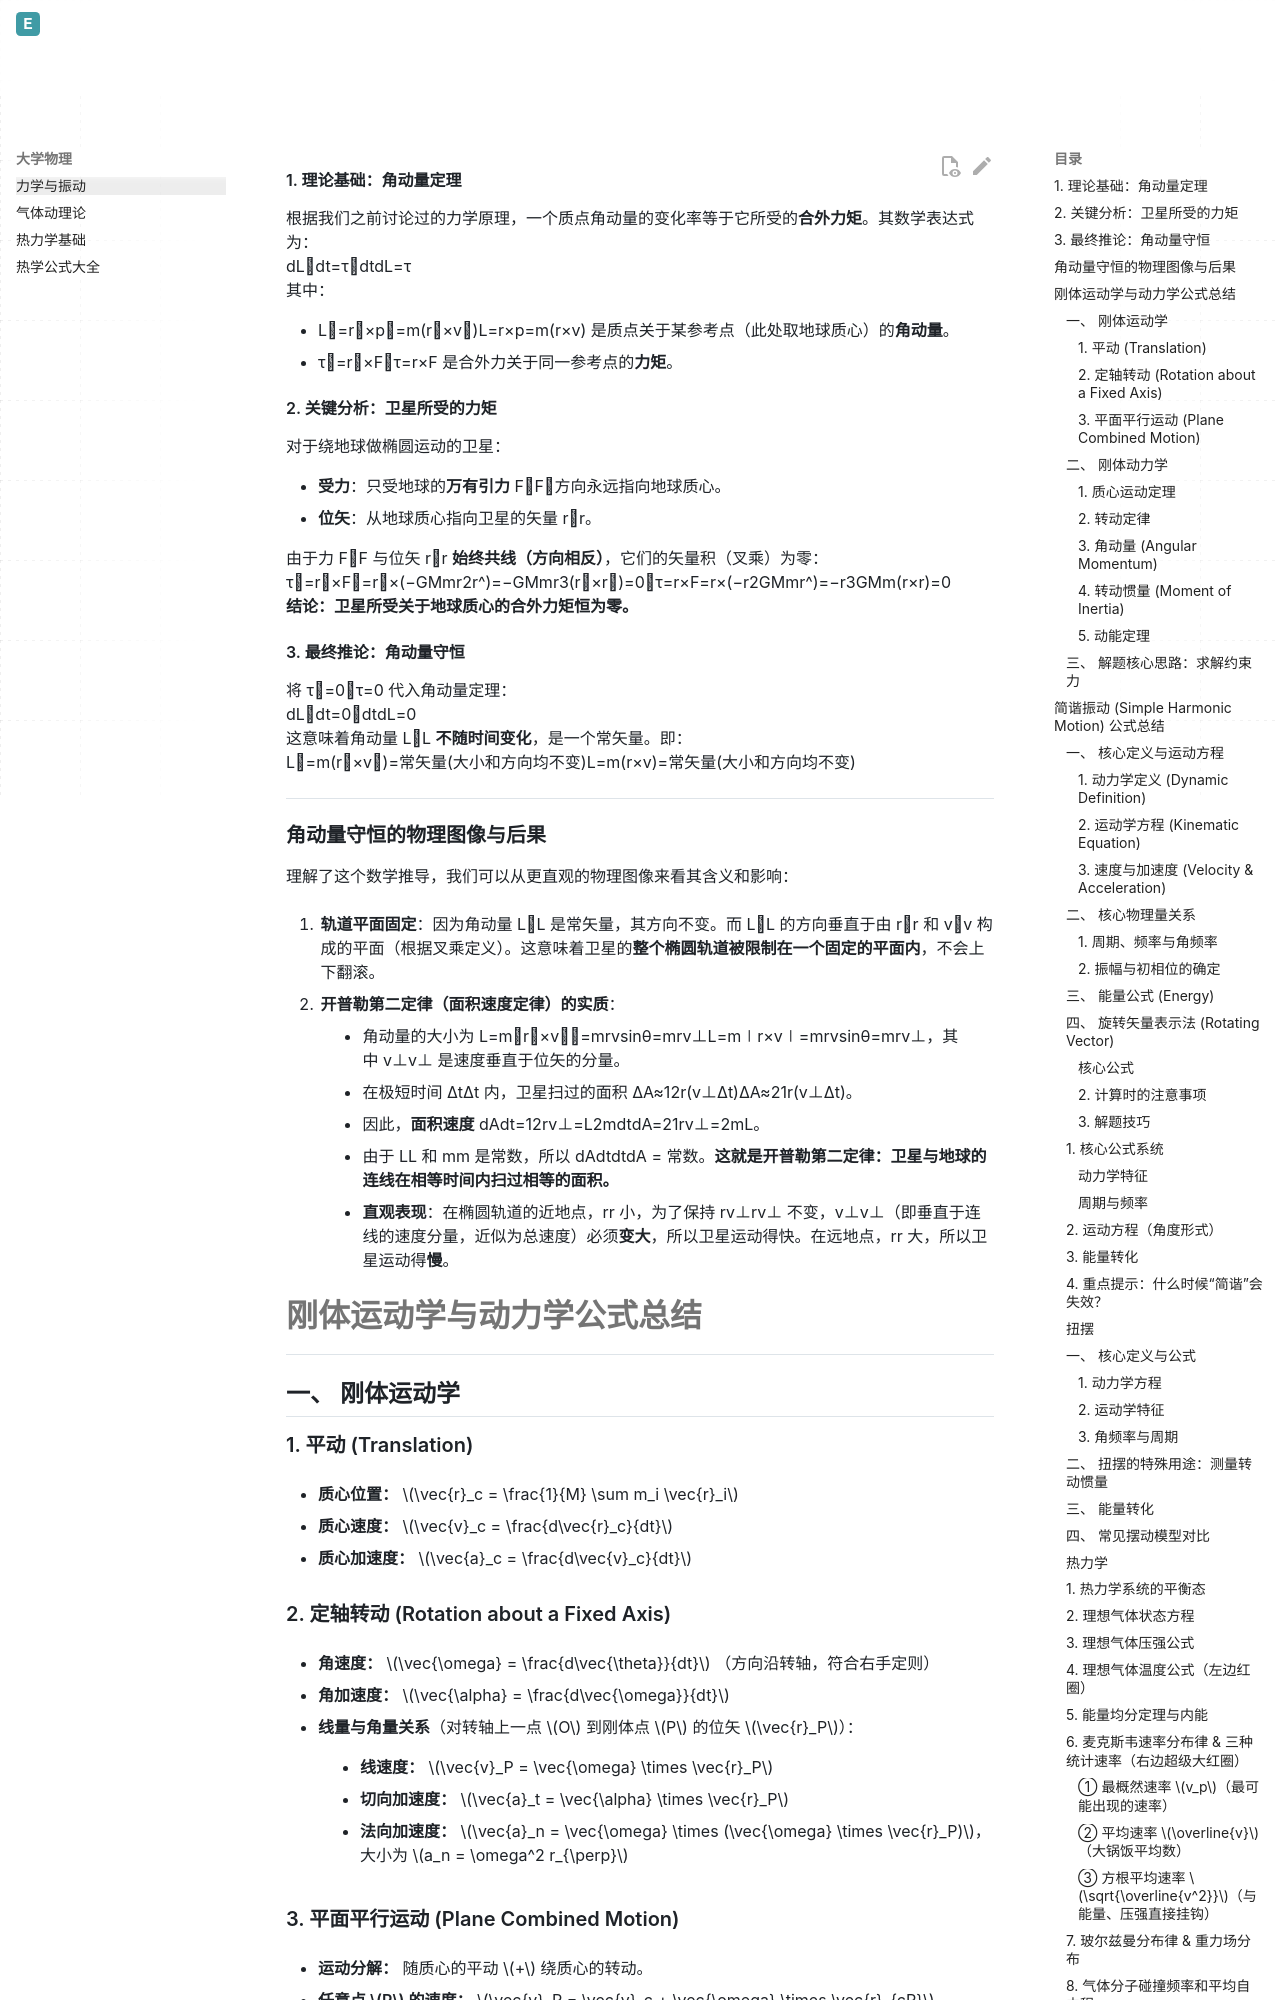

repository: Evelina-IS/Evelina_personal_web · page: 大物/力学与振动/index.html · generator: mkdocs

#### **1. 理论基础：角动量定理**

根据我们之前讨论过的力学原理，一个质点角动量的变化率等于它所受的**合外力矩**。其数学表达式为：  
dL⃗dt=τ⃗dtdL=τ  
其中：

- L⃗=r⃗×p⃗=m(r⃗×v⃗)L=r×p=m(r×v) 是质点关于某参考点（此处取地球质心）的**角动量**。
- τ⃗=r⃗×F⃗τ=r×F 是合外力关于同一参考点的**力矩**。

#### **2. 关键分析：卫星所受的力矩**

对于绕地球做椭圆运动的卫星：

- **受力**：只受地球的**万有引力** F⃗F，方向永远指向地球质心。
- **位矢**：从地球质心指向卫星的矢量 r⃗r。

由于力 F⃗F 与位矢 r⃗r **始终共线（方向相反）**，它们的矢量积（叉乘）为零：  
τ⃗=r⃗×F⃗=r⃗×(−GMmr2r^)=−GMmr3(r⃗×r⃗)=0⃗τ=r×F=r×(−r2GMmr^)=−r3GMm(r×r)=0  
**结论：卫星所受关于地球质心的合外力矩恒为零。**

#### **3. 最终推论：角动量守恒**

将 τ⃗=0⃗τ=0 代入角动量定理：  
dL⃗dt=0⃗dtdL=0  
这意味着角动量 L⃗L **不随时间变化**，是一个常矢量。即：  
L⃗=m(r⃗×v⃗)=常矢量(大小和方向均不变)L=m(r×v)=常矢量(大小和方向均不变)

---

### **角动量守恒的物理图像与后果**

理解了这个数学推导，我们可以从更直观的物理图像来看其含义和影响：

1. **轨道平面固定**：因为角动量 L⃗L 是常矢量，其方向不变。而 L⃗L 的方向垂直于由 r⃗r 和 v⃗v 构成的平面（根据叉乘定义）。这意味着卫星的**整个椭圆轨道被限制在一个固定的平面内**，不会上下翻滚。
    
2. **开普勒第二定律（面积速度定律）的实质**：
    
    - 角动量的大小为 L=m∣r⃗×v⃗∣=mrvsinθ=mrv⊥L=m∣r×v∣=mrvsinθ=mrv⊥，其中 v⊥v⊥ 是速度垂直于位矢的分量。
    - 在极短时间 ΔtΔt 内，卫星扫过的面积 ΔA≈12r(v⊥Δt)ΔA≈21r(v⊥Δt)。
    - 因此，**面积速度** dAdt=12rv⊥=L2mdtdA=21rv⊥=2mL。
    - 由于 LL 和 mm 是常数，所以 dAdtdtdA = 常数。**这就是开普勒第二定律：卫星与地球的连线在相等时间内扫过相等的面积。**
    - **直观表现**：在椭圆轨道的近地点，rr 小，为了保持 rv⊥rv⊥ 不变，v⊥v⊥（即垂直于连线的速度分量，近似为总速度）必须**变大**，所以卫星运动得快。在远地点，rr 大，所以卫星运动得**慢**。

# 刚体运动学与动力学公式总结

## 一、 刚体运动学

### 1. 平动 (Translation)

- **质心位置：** $\vec{r}_c = \frac{1}{M} \sum m_i \vec{r}_i$
    
- **质心速度：** $\vec{v}_c = \frac{d\vec{r}_c}{dt}$
    
- **质心加速度：** $\vec{a}_c = \frac{d\vec{v}_c}{dt}$
    

### 2. 定轴转动 (Rotation about a Fixed Axis)

- **角速度：** $\vec{\omega} = \frac{d\vec{\theta}}{dt}$ （方向沿转轴，符合右手定则）
    
- **角加速度：** $\vec{\alpha} = \frac{d\vec{\omega}}{dt}$
    
- **线量与角量关系**（对转轴上一点 $O$ 到刚体点 $P$ 的位矢 $\vec{r}_P$）：
    
    - **线速度：** $\vec{v}_P = \vec{\omega} \times \vec{r}_P$
        
    - **切向加速度：** $\vec{a}_t = \vec{\alpha} \times \vec{r}_P$
        
    - **法向加速度：** $\vec{a}_n = \vec{\omega} \times (\vec{\omega} \times \vec{r}_P)$，大小为 $a_n = \omega^2 r_{\perp}$
